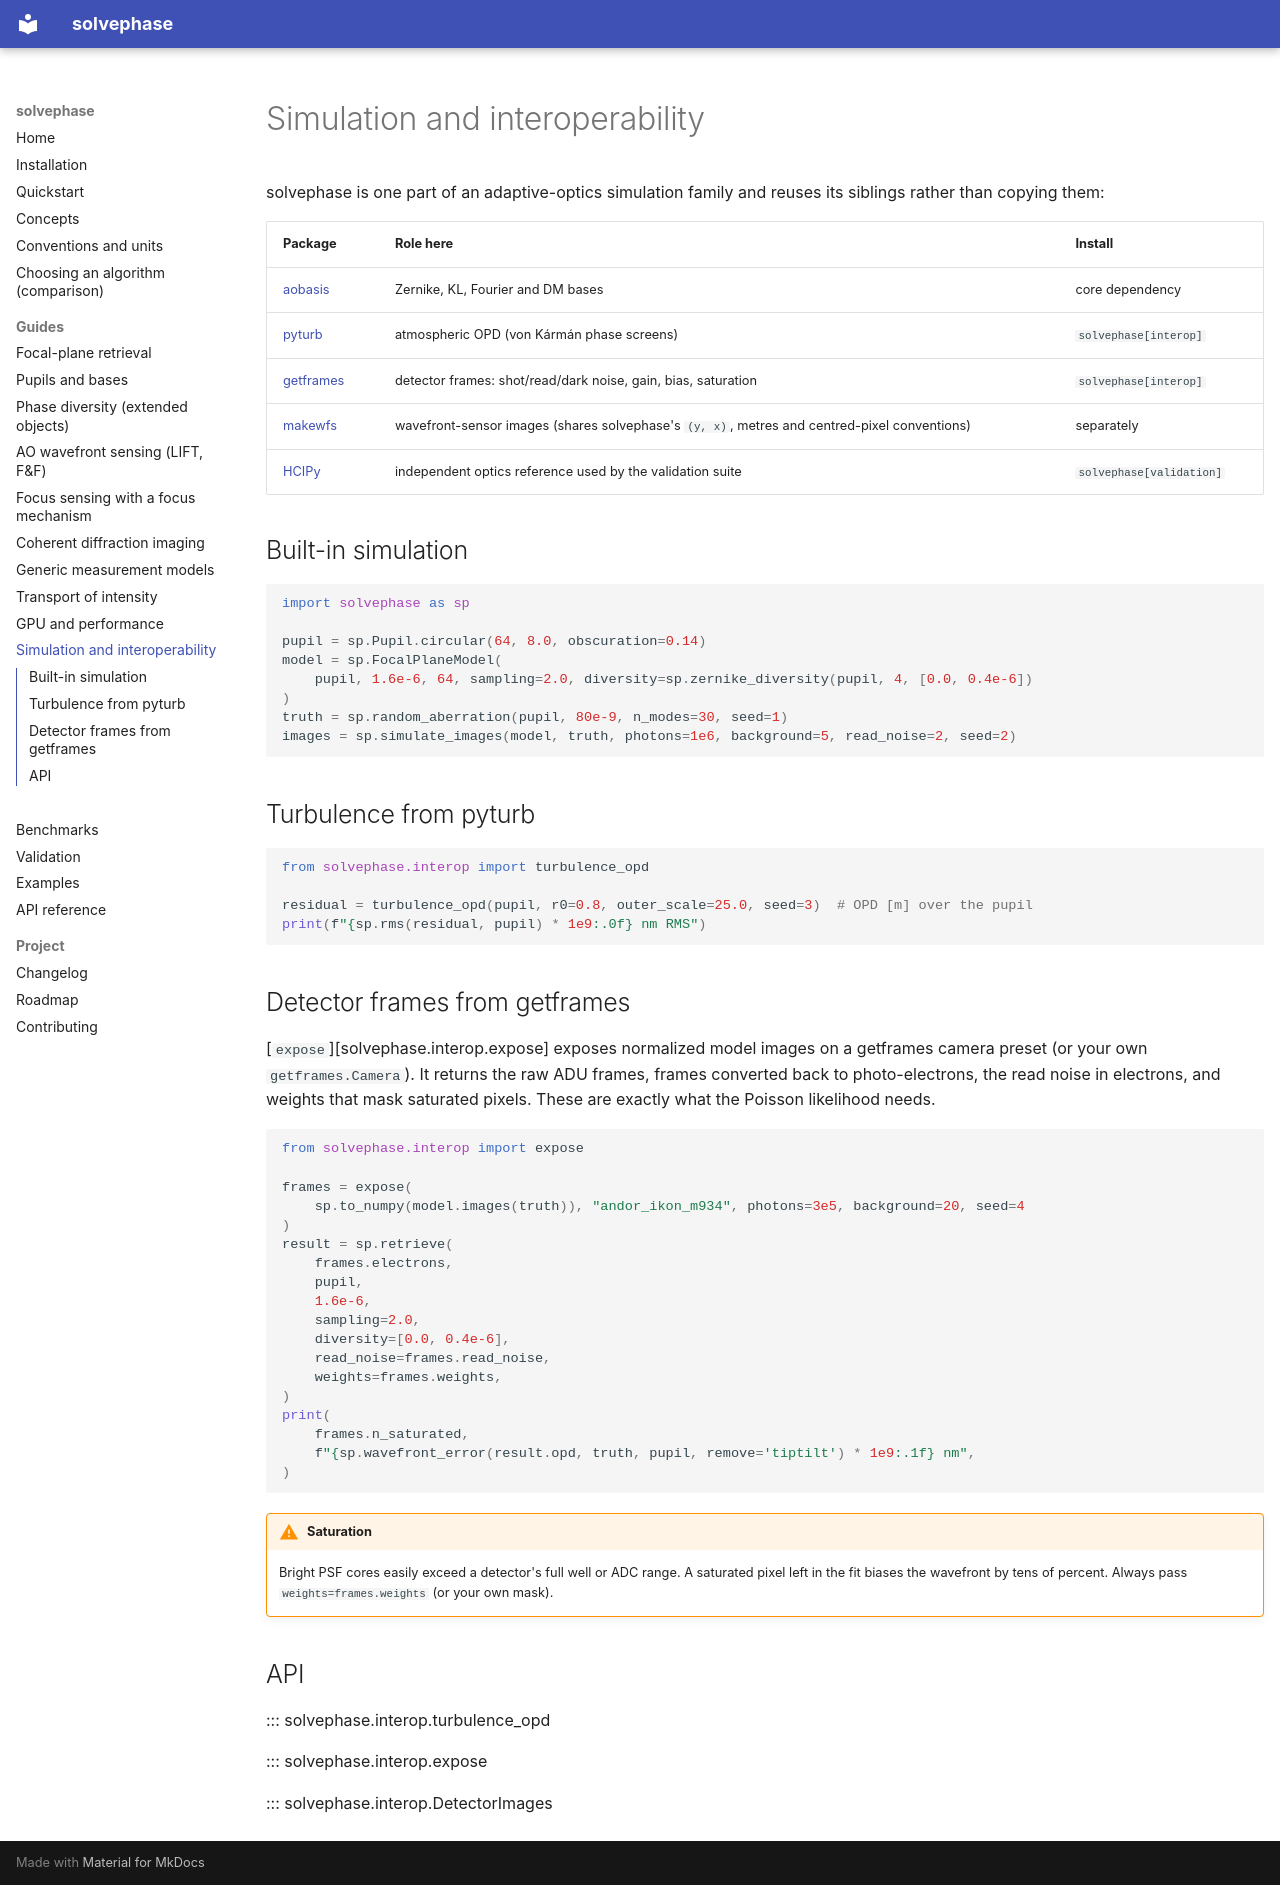

repository: jacotay7/solvephase · page: guide/interop/index.html · generator: mkdocs

# Simulation and interoperability

solvephase is one part of an adaptive-optics simulation family and reuses its
siblings rather than copying them:

| Package | Role here | Install |
|---|---|---|
| [aobasis](https://github.com/jacotay7/aobasis) | Zernike, KL, Fourier and DM bases | core dependency |
| [pyturb](https://github.com/jacotay7/pyturb) | atmospheric OPD (von Kármán phase screens) | `solvephase[interop]` |
| [getframes](https://github.com/jacotay7/getframes) | detector frames: shot/read/dark noise, gain, bias, saturation | `solvephase[interop]` |
| [makewfs](https://github.com/jacotay7/makewfs) | wavefront-sensor images (shares solvephase's `(y, x)`, metres and centred-pixel conventions) | separately |
| [HCIPy](https://hcipy.org) | independent optics reference used by the validation suite | `solvephase[validation]` |

## Built-in simulation

```python
import solvephase as sp

pupil = sp.Pupil.circular(64, 8.0, obscuration=0.14)
model = sp.FocalPlaneModel(
    pupil, 1.6e-6, 64, sampling=2.0, diversity=sp.zernike_diversity(pupil, 4, [0.0, 0.4e-6])
)
truth = sp.random_aberration(pupil, 80e-9, n_modes=30, seed=1)
images = sp.simulate_images(model, truth, photons=1e6, background=5, read_noise=2, seed=2)
```

## Turbulence from pyturb

```python
from solvephase.interop import turbulence_opd

residual = turbulence_opd(pupil, r0=0.8, outer_scale=25.0, seed=3)  # OPD [m] over the pupil
print(f"{sp.rms(residual, pupil) * 1e9:.0f} nm RMS")
```

## Detector frames from getframes

[`expose`][solvephase.interop.expose] exposes normalized model images on a
getframes camera preset (or your own `getframes.Camera`). It returns the raw
ADU frames, frames converted back to photo-electrons, the read noise in
electrons, and weights that mask saturated pixels. These are exactly what the
Poisson likelihood needs.

```python
from solvephase.interop import expose

frames = expose(
    sp.to_numpy(model.images(truth)), "andor_ikon_m934", photons=3e5, background=20, seed=4
)
result = sp.retrieve(
    frames.electrons,
    pupil,
    1.6e-6,
    sampling=2.0,
    diversity=[0.0, 0.4e-6],
    read_noise=frames.read_noise,
    weights=frames.weights,
)
print(
    frames.n_saturated,
    f"{sp.wavefront_error(result.opd, truth, pupil, remove='tiptilt') * 1e9:.1f} nm",
)
```

!!! warning "Saturation"
    Bright PSF cores easily exceed a detector's full well or ADC range. A
    saturated pixel left in the fit biases the wavefront by tens of percent.
    Always pass `weights=frames.weights` (or your own mask).

## API

::: solvephase.interop.turbulence_opd

::: solvephase.interop.expose

::: solvephase.interop.DetectorImages
